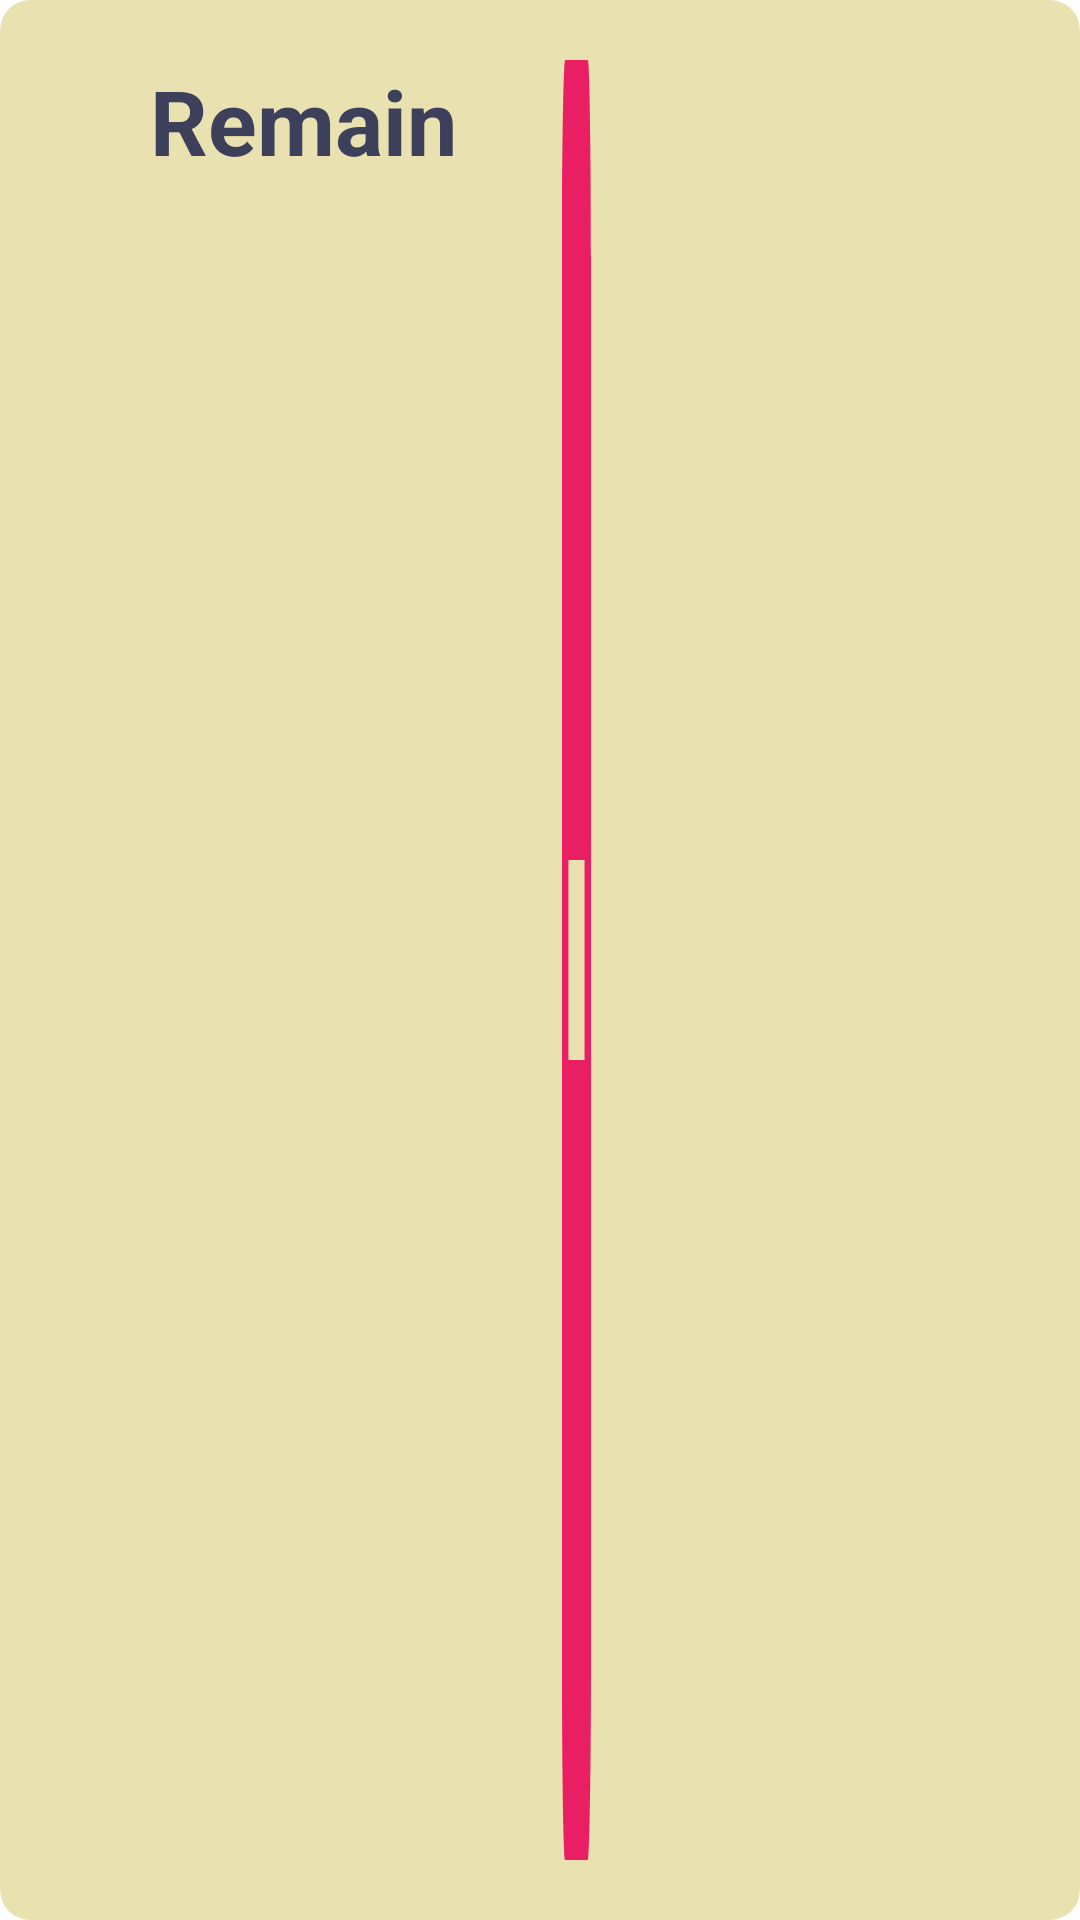

Layout XML and referenced resources for this Android screen:
<!-- AndroidManifest.xml: application theme Theme.TermProjectAdmin -->
<!-- res/layout/inventory_recycler_layout.xml -->
<?xml version="1.0" encoding="utf-8"?>
<androidx.cardview.widget.CardView xmlns:android="http://schemas.android.com/apk/res/android"
    android:layout_width="match_parent"
    android:layout_height="wrap_content"
    xmlns:app="http://schemas.android.com/apk/res-auto"
    app:cardElevation="0dp"
    app:cardCornerRadius="10dp"
    android:layout_marginBottom="52dp"
    app:cardBackgroundColor="@color/inventory_tag"
    >
    <LinearLayout
        android:layout_width="match_parent"
        android:layout_height="match_parent"
        android:orientation="horizontal"
        android:padding="20dp"
        >

        <TextView
            android:id="@+id/inventory_title_txt"
            android:layout_width="match_parent"
            android:layout_height="match_parent"
            android:layout_marginStart="30dp"
            android:layout_weight="1"
            android:singleLine="true"
            android:text="MenuTitle"
            android:textColor="@color/secondary"
            android:textSize="30sp"
            android:textStyle="bold" />
        <LinearLayout
            android:layout_width="wrap_content"
            android:layout_height="match_parent"
            android:orientation="horizontal"
            android:layout_marginEnd="173dp"
            >
            <TextView
                android:layout_width="wrap_content"
                android:layout_height="match_parent"
                android:text="Remain"
                android:textColor="@color/button"
                android:textSize="30sp"
                android:textStyle="bold"
                android:layout_marginEnd="35dp"
                />
            <ImageButton
                android:id="@+id/subtract_btn"
                android:layout_width="wrap_content"
                android:layout_height="match_parent"
                android:background="@drawable/ic_minus" />

            <TextView
                android:id="@+id/inventory_remain_txt"
                android:layout_width="match_parent"
                android:layout_weight="1"
                android:layout_height="match_parent"
                android:gravity="center"
                android:text="10"
                android:paddingHorizontal="41dp"
                android:textColor="@color/button"
                android:textSize="30sp"
                android:textStyle="bold" />

            <ImageButton
                android:id="@+id/add_btn"
                android:layout_width="wrap_content"
                android:layout_height="match_parent"
                android:background="@drawable/ic_add" />

        </LinearLayout>

    </LinearLayout>
</androidx.cardview.widget.CardView>
<!-- resources referenced by this layout -->
<resources>
  <color name="button">#3D405B</color>
  <color name="inventory_tag">#E9E1B0</color>
  <color name="secondary">#E07A5F</color>
  <!-- drawable ic_add (drawable) -->
  <vector android:height="30dp" android:viewportHeight="477.867"
      android:viewportWidth="477.867" android:width="30dp" xmlns:android="http://schemas.android.com/apk/res/android">
      <path android:fillColor="#4CAF50" android:pathData="M392.533,0h-307.2C38.228,0.056 0.056,38.228 0,85.333v307.2c0.056,47.105 38.228,85.277 85.333,85.333h307.2c47.105,-0.056 85.277,-38.228 85.333,-85.333v-307.2C477.81,38.228 439.638,0.056 392.533,0zM324.267,256H256v68.267c0,9.426 -7.641,17.067 -17.067,17.067s-17.067,-7.641 -17.067,-17.067V256H153.6c-9.426,0 -17.067,-7.641 -17.067,-17.067s7.641,-17.067 17.067,-17.067h68.267V153.6c0,-9.426 7.641,-17.067 17.067,-17.067S256,144.174 256,153.6v68.267h68.267c9.426,0 17.067,7.641 17.067,17.067S333.692,256 324.267,256z"/>
  </vector>
  <!-- drawable ic_minus (drawable) -->
  <vector android:height="30dp" android:viewportHeight="384"
      android:viewportWidth="384" android:width="30dp" xmlns:android="http://schemas.android.com/apk/res/android">
      <path android:fillColor="#E91E63" android:pathData="M341.333,0H42.667C19.2,0 0,19.2 0,42.667v298.667C0,364.8 19.2,384 42.667,384h298.667C364.8,384 384,364.8 384,341.333V42.667C384,19.2 364.8,0 341.333,0zM298.667,213.333H85.333v-42.667h213.333V213.333z"/>
  </vector>
  <style name="Theme.TermProjectAdmin" parent="Theme.MaterialComponents.DayNight.NoActionBar">
          
          <item name="colorPrimary">@color/purple_500</item>
          <item name="colorPrimaryVariant">@color/purple_700</item>
          <item name="colorOnPrimary">@color/white</item>
          
          <item name="colorSecondary">@color/teal_200</item>
          <item name="colorSecondaryVariant">@color/teal_700</item>
          <item name="colorOnSecondary">@color/black</item>
          
          <item name="android:statusBarColor" tools:targetApi="l">?attr/colorPrimaryVariant</item>
          
      </style>
  <color name="purple_500">#FF6200EE</color>
  <color name="purple_700">#FF3700B3</color>
  <color name="white">#FFFFFFFF</color>
  <color name="teal_200">#FF03DAC5</color>
  <color name="teal_700">#FF018786</color>
  <color name="black">#FF000000</color>
</resources>
